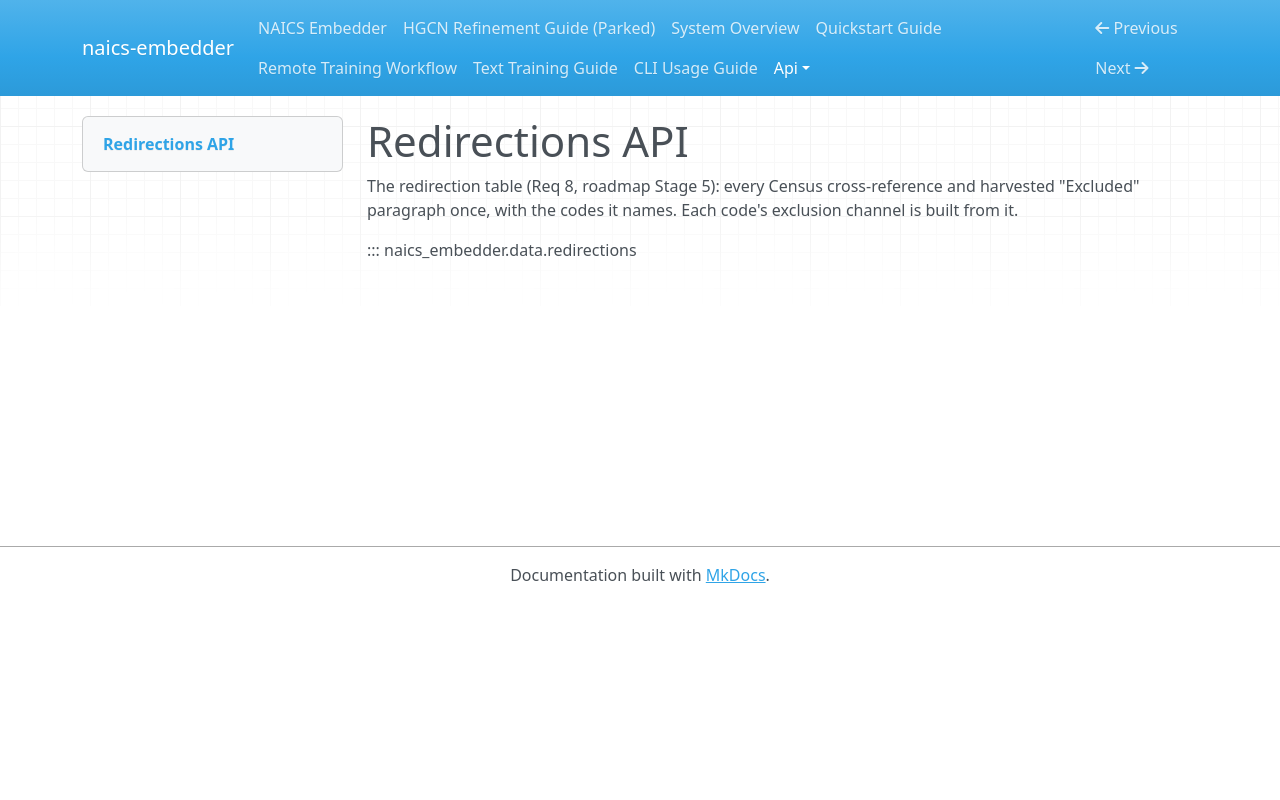

repository: lowmason/naics-embedder · page: api/redirections/index.html · generator: mkdocs

# Redirections API

The redirection table (Req 8, roadmap Stage 5): every Census cross-reference and harvested
"Excluded" paragraph once, with the codes it names. Each code's exclusion channel is built from
it.

::: naics_embedder.data.redirections
